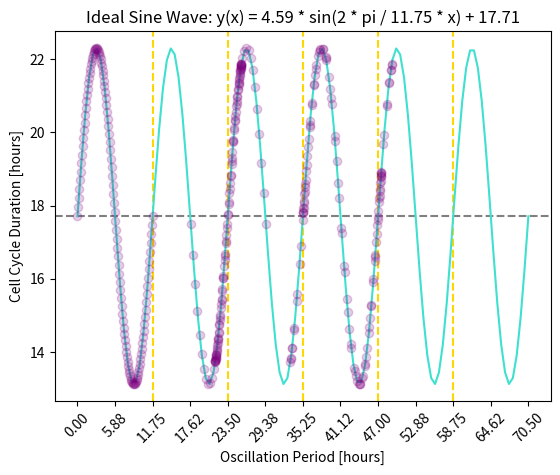

Source code (Python): (Note: this script raises an exception after producing the figure.)
# TODO: Create a synthetic dataset - how would the data need to look like if we were able to fit the sine wave on them?

# You want to reverse engineer data which would fit onto your 'ideal' curve:
# Eq: y = amp * np.sin (2* np.pi / per * x + shift_h) + shift_v
# Without shift_h:  2.63 * np.sin (2 * np.pi / per * x) + 17.18

import numpy as np
import matplotlib.pyplot as plt

def sine_function(x, amp, per, shift_h, shift_v):
    return amp * np.sin(2*np.pi/per * x + shift_h) + shift_v

amp, per, shift_h, shift_v = 4.59, 11.75, 0, 17.71

repeats = int(72 / per)
x_sine = np.linspace(0, repeats * per, int(per*10))
y_sine = sine_function(x_sine, amp, per, shift_h, shift_v)


# Now do the reverse engineering for 5-generational families with phases ranging between 0-24:
def SynthesizeData(phase, total_gen):
    """ Phase ranges from 0 to 24 with increments of 0.2. """

    x_list = [phase]
    y_list = []

    while len(x_list) < total_gen or len(y_list) < total_gen:
        x = x_list[-1]
        y = sine_function(x=x, amp=amp, per=per, shift_h=shift_h, shift_v=shift_v)
        x_list.append(y+x)
        y_list.append(y)
    x_list = x_list[:-1]

    return x_list, y_list


phase_range = np.linspace(0, per, int(per*10) + 1)
print (phase_range)


x_data_0 = []
y_data_0 = []
for phase in list(phase_range.tolist()):
    x_list, y_list = SynthesizeData(phase=phase, total_gen=3)
    plt.scatter(x=x_list, y=y_list, color="purple", alpha=0.2, zorder=2) # label="Fake Data Point",
    y_data_0.append(y_list)
    x_data_0.append([value - x_list[0] for value in x_list])


# Now plot the thing:
plt.plot(x_sine, y_sine, color="turquoise", label="Ideal Sine Wave", zorder=1)
plt.axhline(y=shift_v, color="grey", linestyle="dashed", zorder=0)
for i in range(1, repeats):
    plt.axvline(x=per*i, color="gold", linestyle="dashed", zorder=0)
plt.xticks(np.linspace(0, repeats * per, repeats * 2 + 1), rotation=45)
plt.xlabel("Oscillation Period [hours]")
plt.ylabel("Cell Cycle Duration [hours]")
plt.title("Ideal Sine Wave: y(x) = {} * sin(2 * pi / {} * x) + {}".format(amp, per, shift_v))
plt.savefig("/Users/<user>/Documents/Rotation_2/Ideal_Wave_3_gen_round_2.png", bbox_inches="tight")
plt.show()
plt.close()


# Now plot the non-phased data:
for x, y in zip(x_data_0, y_data_0):
    plt.scatter(x=x, y=y)

plt.xlabel("Oscillation Period [hours]")
plt.ylabel("Cell Cycle Duration [hours]")
plt.title("Relationships between generations in an ideal family\n"
          "Equation: {} * np.sin (2 * np.pi / {} * x + {}) + {}"
          .format(amp, per, shift_h, shift_v))
plt.grid(which="both")
plt.savefig("/Users/<user>/Documents/Rotation_2/Ideal_Wave_Relationships_3_gen_round_2.png", bbox_inches="tight")
plt.show()
plt.close()